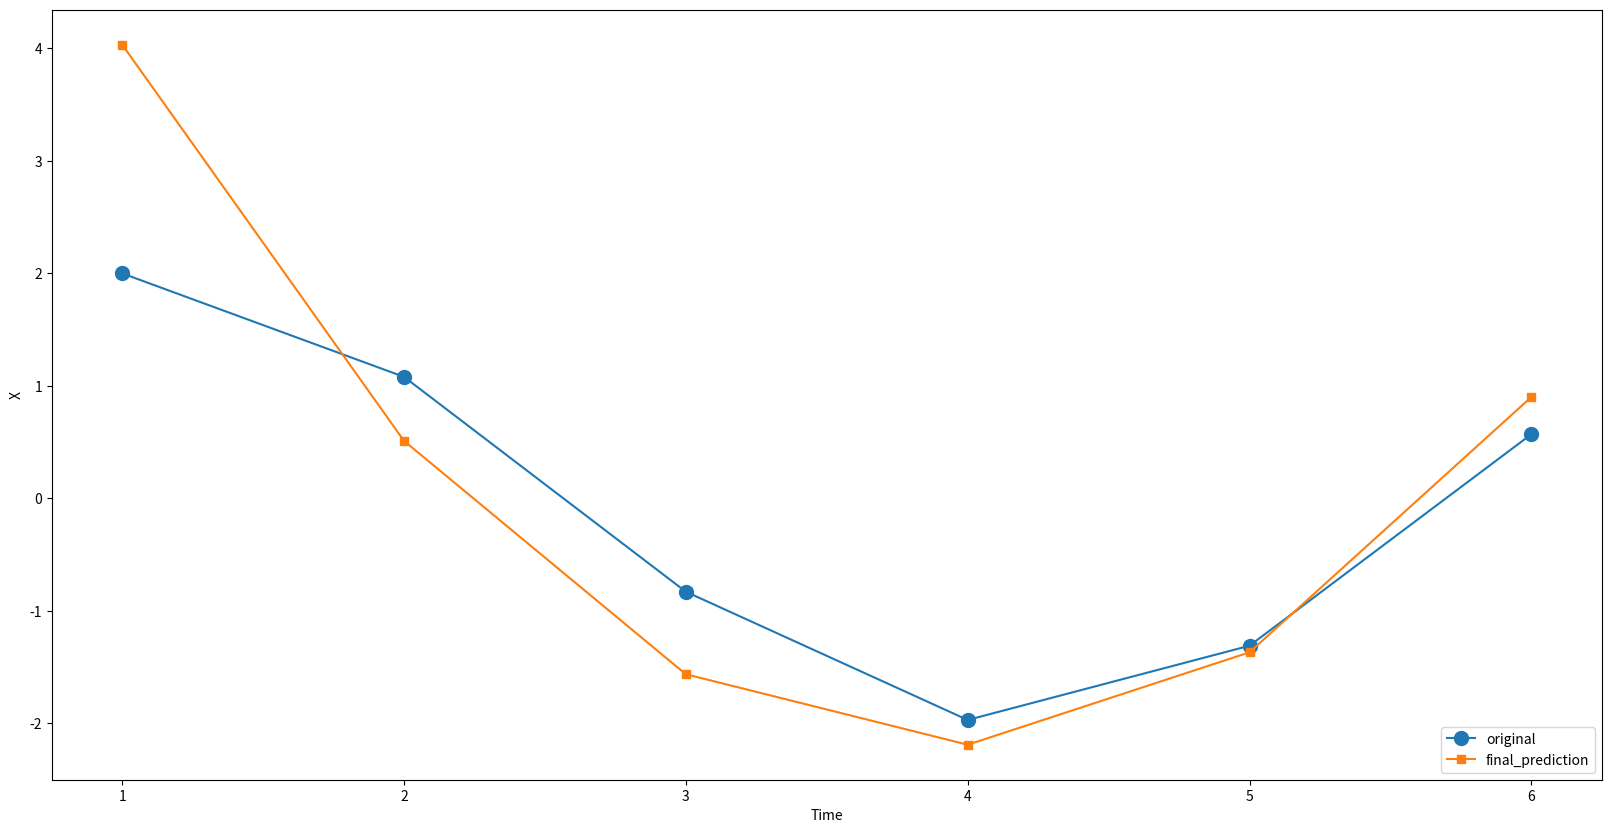
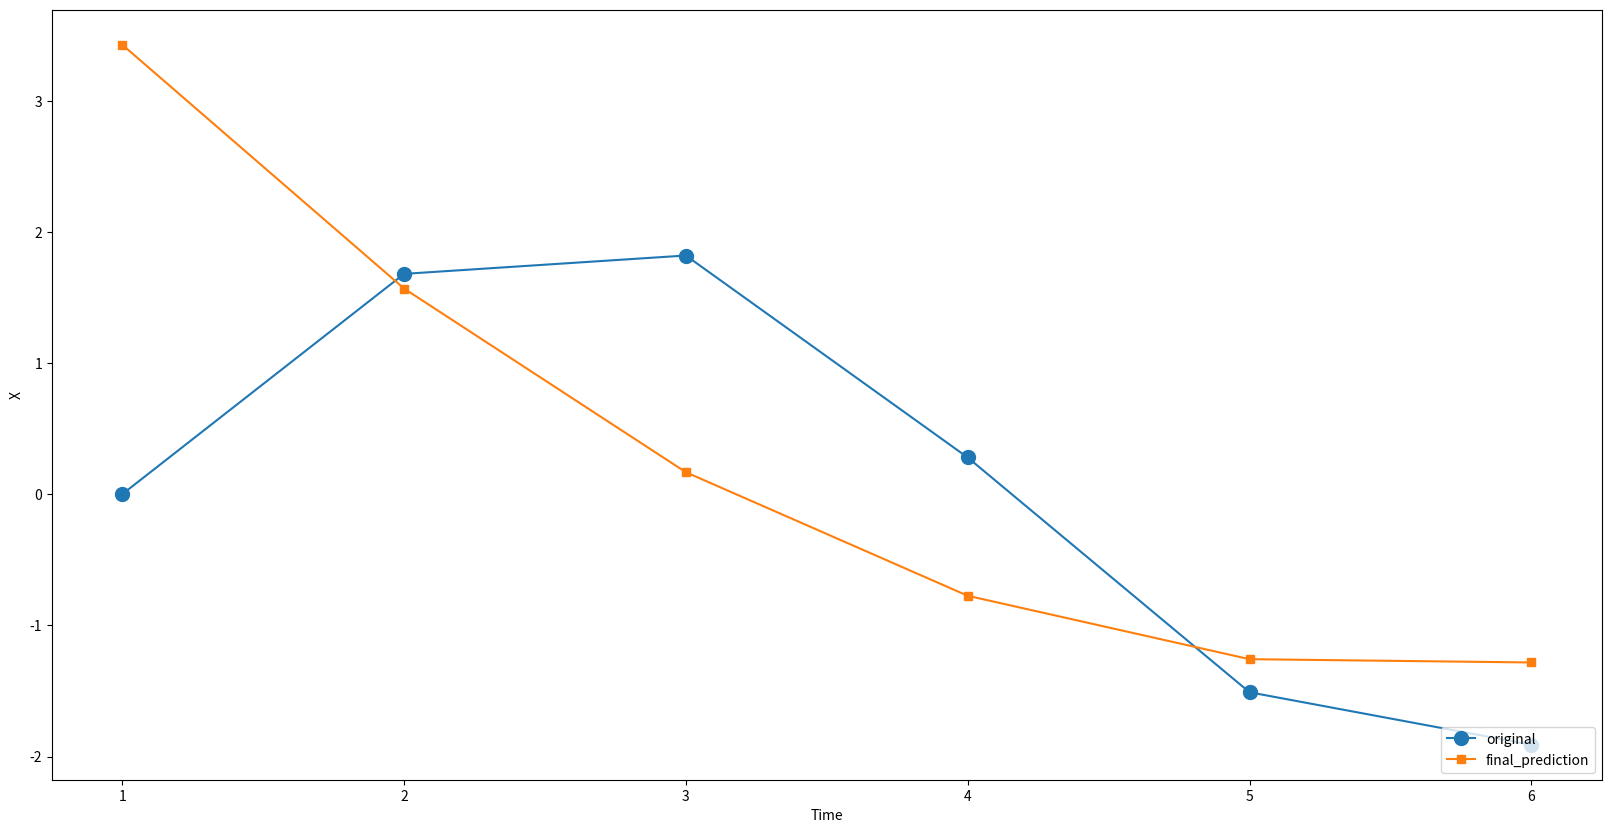
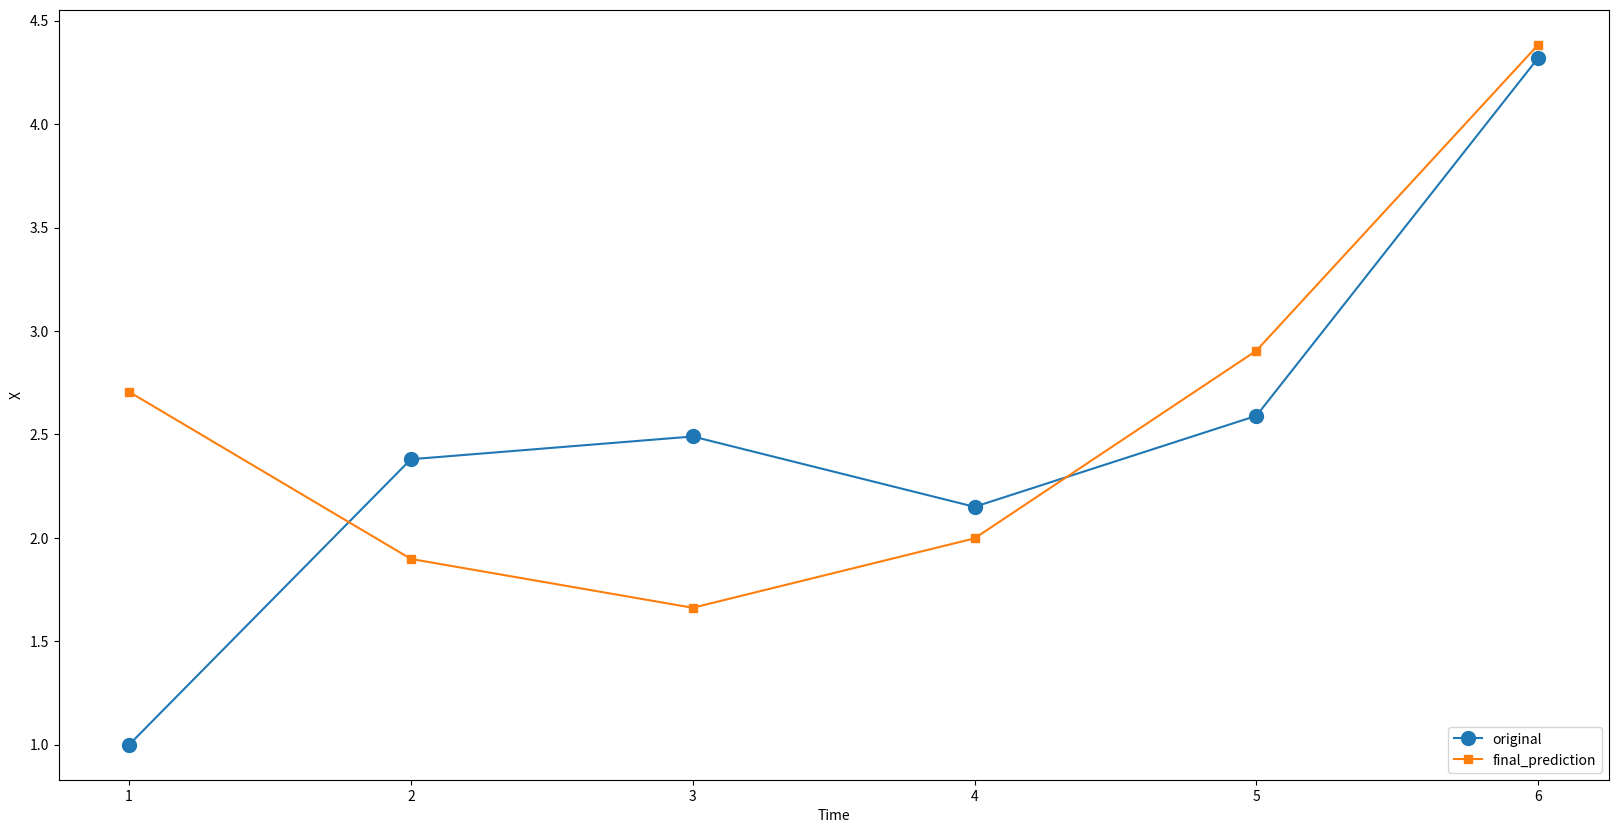

Generate these figures, in order, with matplotlib:
# -*- coding: utf-8 -*-
"""
Created on Sun Feb 19 06:33:44 2023

[redacted]
"""

import matplotlib.pyplot as plt
import numpy
import math
import sys

# objective function
def mse(y,y_bar):
    return sum([(p - y_bar[i])**2 for i,p in enumerate(y)]) / len(y)

# initial model X = a2*t**2 + a1*t + a0
def fX(t,a2,a1,a0):
    return a2*(t**2) + a1*t + a0
    
# partial derivative of sse w.r.t alpha2
def dAlpha2(t,x,x_pred):
    return t**2 * (x - x_pred)   
 
# partial derivative of sse w.r.t alpha1
def dAlpha1(t,x,x_pred):
    return t * (x - x_pred)

# partial derivative of sse w.r.t alpha0
def dAlpha0(x,x_pred):
    return x - x_pred

#def dAlpha22(t,x,x_pred):
#    return 2t*

# evaluates each partial derivative (coefficient)
# re-used for alpha2, alpha1 and alpha0
def gradient(n,dAlpha):
    return (-2) * sum(dAlpha)


def gradient_descent(X,t,learn_rate,coeffs,pa0,pa1,pa2):
    
    X_pred = [fX(ti,*coeffs) for ti in t]
    partials_alpha2 = [pa2(t[i], X[i], X_pred[i]) for i,x in enumerate(X)]
    partials_alpha1 = [pa1(t[i], X[i], X_pred[i]) for i,x in enumerate(X)]
    partials_alpha0 = [pa0(X[i], X_pred[i]) for i,x in enumerate(X)]
    
    print(f'''partials_aplha2\t{partials_alpha2}
partials_alpha1\t{partials_alpha1}
partials_alpha0\t{partials_alpha0}''')
    
    # update model coefficients
    coeffs[0] = coeffs[0] - learn_rate * gradient(len(partials_alpha2),partials_alpha2)
    coeffs[1] = coeffs[1] - learn_rate * gradient(len(partials_alpha1),partials_alpha1)
    coeffs[2] = coeffs[2] - learn_rate * gradient(len(partials_alpha0),partials_alpha0)
    
    print('coeffs\t',coeffs)
    
    X_pred = [fX(ti,*coeffs) for ti in t]
    loss = mse(X,X_pred)
    
    print('X\t',X)
    print('X-predicted\t',X_pred)
    print('loss\t',loss)
    
    return loss,coeffs,X_pred


def constant_speed(X,t,coeffs,max_iter,rate,tol):
    
    losses = []
    alpha2 = None
    alpha1 = None
    alpha0 = None
    i = 0

    while i < max_iter:
        
        loss,new_coeffs,X_pred = gradient_descent(X,t,rate,coeffs,dAlpha0,dAlpha1,dAlpha2)
        losses.append(loss)
        
        deltaA2 = numpy.abs(coeffs[0] - new_coeffs[0])
        deltaA1 = numpy.abs(coeffs[1] - new_coeffs[1])
        deltaA0 = numpy.abs(coeffs[2] - new_coeffs[2])
        
        if all(delta < tol for delta in [deltaA0,deltaA1,deltaA2]):
            alpha2 = coeffs[0]
            alpha1 = coeffs[1] 
            alpha0 = coeffs[2]
         
        
        i += 1
    
    coeffs = [alpha2,alpha1,alpha0]
    return X_pred,coeffs,losses
 

def constant_acc(X,t,coeffs,max_iter,rate,tol):
    losses = []
    alpha2 = None
    alpha1 = None
    alpha0 = None
    i = 0

    while i < max_iter:
        
        loss,new_coeffs,X_pred = gradient_descent(X,t,rate,coeffs)
        losses.append(loss)
        
        deltaA2 = numpy.abs(coeffs[0] - new_coeffs[0])
        deltaA1 = numpy.abs(coeffs[1] - new_coeffs[1])
        deltaA0 = numpy.abs(coeffs[2] - new_coeffs[2])
        
        if all(delta < tol for delta in [deltaA0,deltaA1,deltaA2]) or loss < tol:
            alpha2 = coeffs[0]
            alpha1 = coeffs[1] 
            alpha0 = coeffs[2]
         
        
        i += 1
    
    coeffs = [alpha2,alpha1,alpha0]
    return X_pred,coeffs,losses

def main():
    
    # Polynomial regression on X-coordinate only
    # t = time value for each x-coordinate
    # coeffs = random coefficients a2,a1 and a0 for the initial model
    # initial model >> X = a2*t**2 + a1*t + a0; see function fX
    data = {'X': [2,1.08,-0.83,-1.97,-1.31,0.57],
            'Y': [0,1.68,1.82,0.28,-1.51,-1.91],
            'Z': [1,2.38,2.49,2.15,2.59,4.32]}
    t = [1,2,3,4,5,6]
    original_coeffs = [9,-20,2]  
    coeffs = [9,-20,2]
    max_iter = 10000
    rate = 0.0001
    tol = 0.01
    for j,X in enumerate(list(data.values())):
        
        # final prediction, X_pred, obtained after minimising sum of squares and final model coefficients
        X_pred,final_coeffs,losses = constant_speed(X,t,coeffs,max_iter,rate,tol)
        print('original coeffs\t',original_coeffs)
        print('final coeffs\t',final_coeffs)
        
        plt.figure(figsize=(20,10))
        plt.plot(t,X,marker='.',markersize=20,label='original')
        plt.plot(t,X_pred,marker='s',label='final_prediction')
        plt.legend(loc='lower right')
        plt.xlabel('Time')
        plt.ylabel('X')
        plt.savefig(f'output{list(data.keys())[j]}.png')
        plt.show()
    
    
    
    
    
    


if __name__ == '__main__':
    main()
    
    
    
